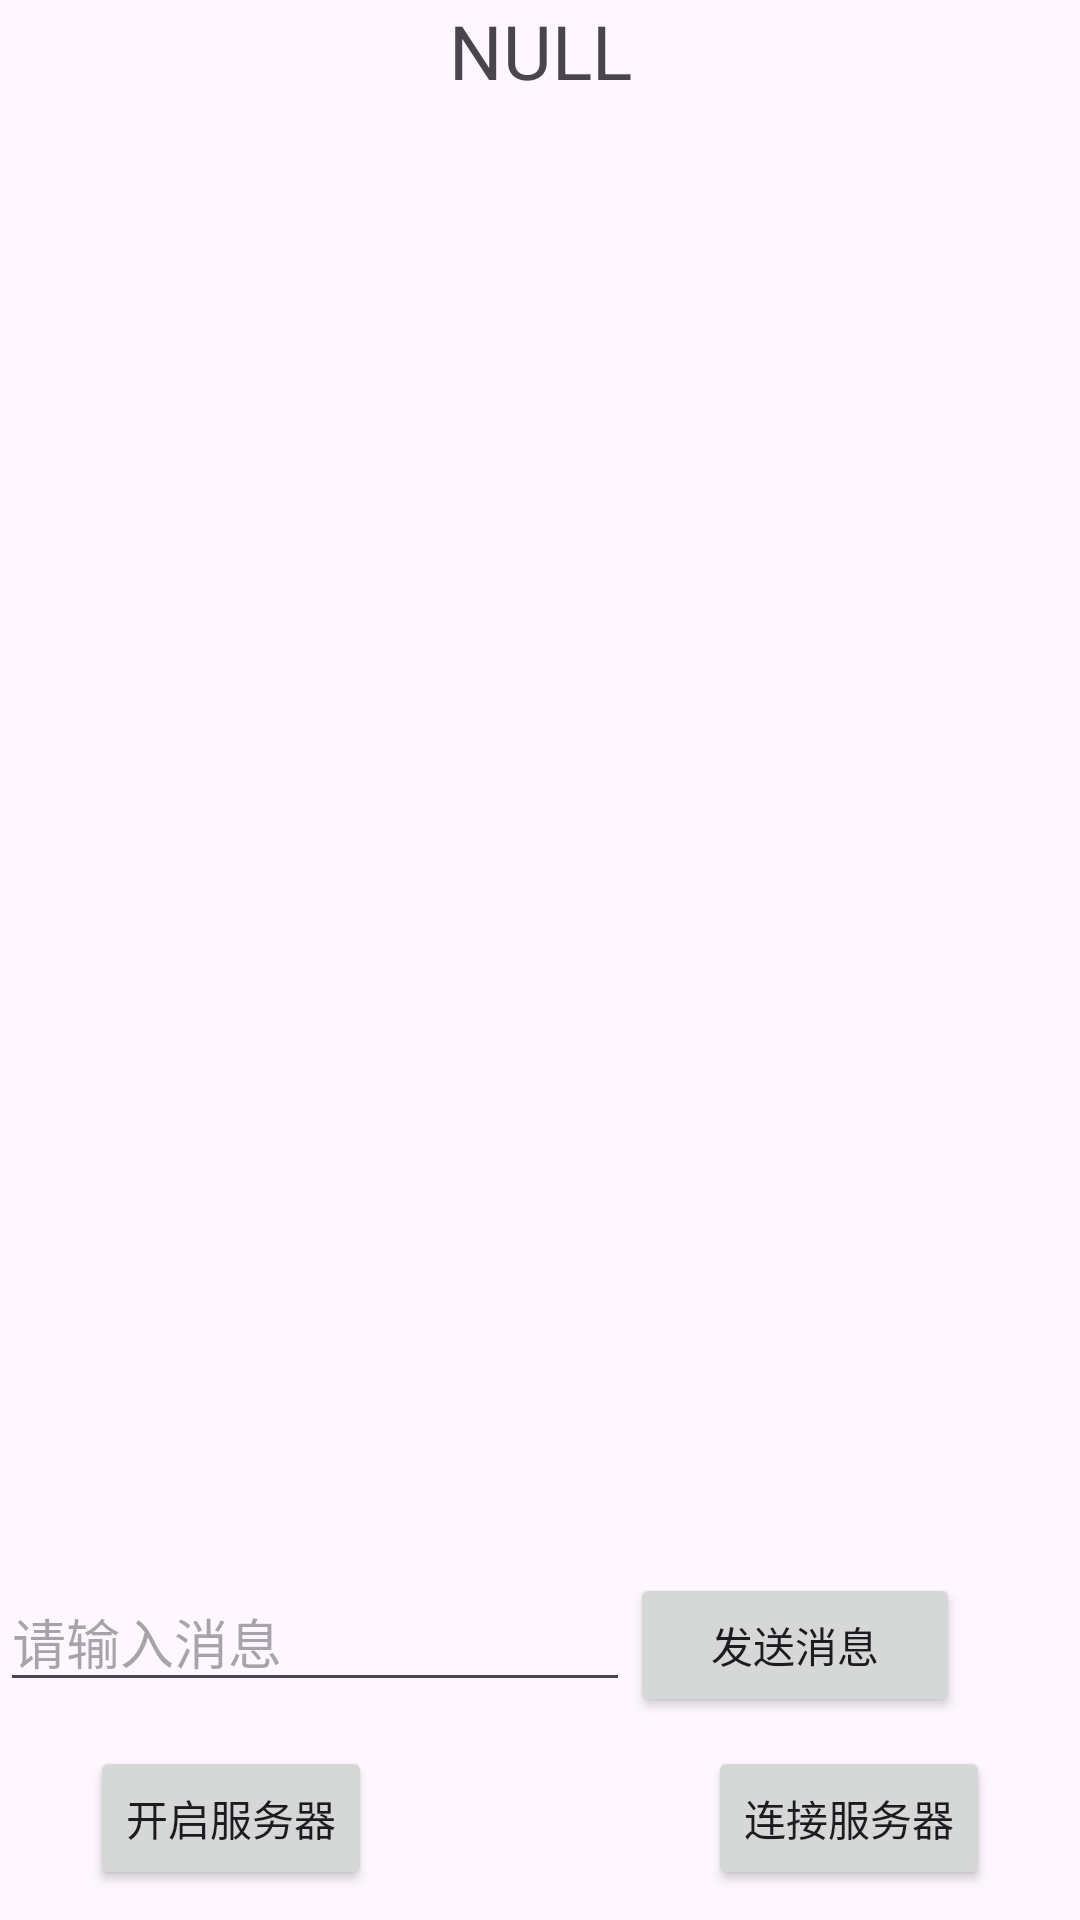

Reconstruct the res/layout file that produces this screen, plus the resources it refers to.
<!-- AndroidManifest.xml: activity theme Theme.ChatRoom2 -->
<!-- res/layout/activity_main.xml -->
<?xml version="1.0" encoding="utf-8"?>
<androidx.constraintlayout.widget.ConstraintLayout
        xmlns:android="http://schemas.android.com/apk/res/android"
        xmlns:app="http://schemas.android.com/apk/res-auto"
        xmlns:tools="http://schemas.android.com/tools"
        android:layout_width="match_parent"
        android:layout_height="match_parent"
        android:fitsSystemWindows="true"
        tools:context=".activities.MainActivity">

    <TextView
            android:id="@+id/titleview"
            android:layout_width="0dp"
            android:layout_height="wrap_content"
            android:text="NULL"
            android:textSize="25dp"
            android:gravity="center"
            app:layout_constraintLeft_toLeftOf="parent"
            app:layout_constraintRight_toRightOf="parent"
            app:layout_constraintTop_toTopOf="parent"/>

    <Button
            android:id="@+id/btn_startServer"
            android:layout_width="wrap_content"
            android:layout_height="wrap_content"
            android:layout_marginLeft="30dp"
            android:layout_marginTop="5dp"
            android:layout_marginBottom="10dp"
            android:text="开启服务器"
            app:layout_constraintBottom_toBottomOf="parent"
            app:layout_constraintStart_toStartOf="parent"/>

    <Button
            android:id="@+id/btn_connectServer"
            android:layout_width="wrap_content"
            android:layout_height="wrap_content"
            android:layout_marginRight="30dp"
            android:layout_marginTop="5dp"
            android:layout_marginBottom="10dp"
            android:text="连接服务器"
            app:layout_constraintBottom_toBottomOf="parent"
            app:layout_constraintEnd_toEndOf="parent"/>


    <LinearLayout
            android:id="@+id/linearLayout"
            android:layout_width="0dp"
            android:layout_height="wrap_content"
            android:layout_marginBottom="10dp"
            android:orientation="horizontal"
            app:layout_constraintBottom_toTopOf="@+id/btn_startServer"
            app:layout_constraintEnd_toEndOf="parent"
            app:layout_constraintStart_toStartOf="parent">

        <EditText
                android:id="@+id/sendmsgtext"
                android:layout_width="200dp"
                android:layout_height="wrap_content"
                android:layout_weight="1"
                android:ems="12"
                android:hint="请输入消息"
                android:inputType="textPersonName"/>

        <Button
                android:id="@+id/btn_sendMessage"
                android:layout_width="110dp"
                android:layout_height="wrap_content"
                android:text="发送消息"/>

        <ImageView
                android:id="@+id/btn_sendImage"
                android:layout_width="40dp"
                android:layout_height="40dp"
                android:layout_gravity="center_vertical"
                android:src="@drawable/baseline_image_24"
        />

    </LinearLayout>

    <ListView
            android:id="@+id/showmsg"
            android:layout_width="0dp"
            android:layout_height="0dp"
            android:text="客户端"
            app:layout_constraintBottom_toTopOf="@+id/linearLayout"
            app:layout_constraintEnd_toEndOf="parent"
            app:layout_constraintStart_toStartOf="parent"
            app:layout_constraintTop_toBottomOf="@+id/titleview"
            android:transcriptMode="alwaysScroll"
            android:divider="#00000000"/>


</androidx.constraintlayout.widget.ConstraintLayout>
<!-- resources referenced by this layout -->
<resources>
  <style name="Theme.ChatRoom2" parent="android:Theme.Material.Light.NoActionBar" />
</resources>
